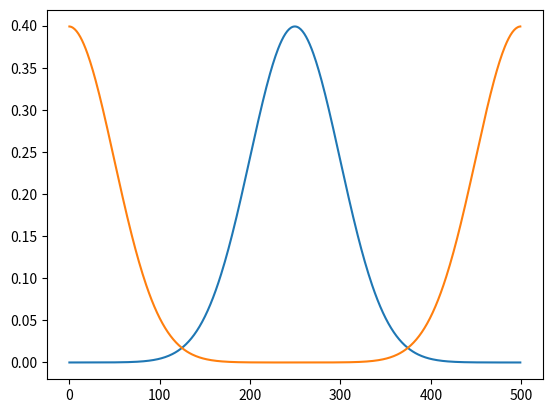

Python code for this plot:
import numpy as np
from matplotlib import pyplot as plt

#need to chekc if data evenly spaced in t
#shift x 

def shifter(array,shift):
    '''
    1. take fourier transform of array
    2. get fourier transform of delta fcn with shift
    3. multiply to get fourier transform of convolution
    4. inverse convolution to get shifted array
    '''
    shift = int(shift)
    N = len(array)
    
    yft = np.fft.fft(array) #step 1
    
    #step 2
    delta = np.zeros(N,dtype='complex')    
    for k in range(N):
        delta[k]= np.exp(-2*np.pi*1J*k*shift/N)
    
    mult = yft*delta #step 3
    
    yshifted = np.fft.ifft(mult) #step 4
    #yshifted = yshifted[:N-shift]
    
    return np.abs(yshifted)


def gaussian(x,mu=0):
    return (1/(np.sqrt(2*np.pi)))*np.exp(-0.5*(x-mu)**2)

x = np.linspace(-5,5,500)
y = gaussian(x)

shift = len(x)/2

y_shift = shifter(y,shift)

plt.plot(y)
plt.plot(y_shift)
plt.show()

#plt.savefig('gauss_shift.png')
